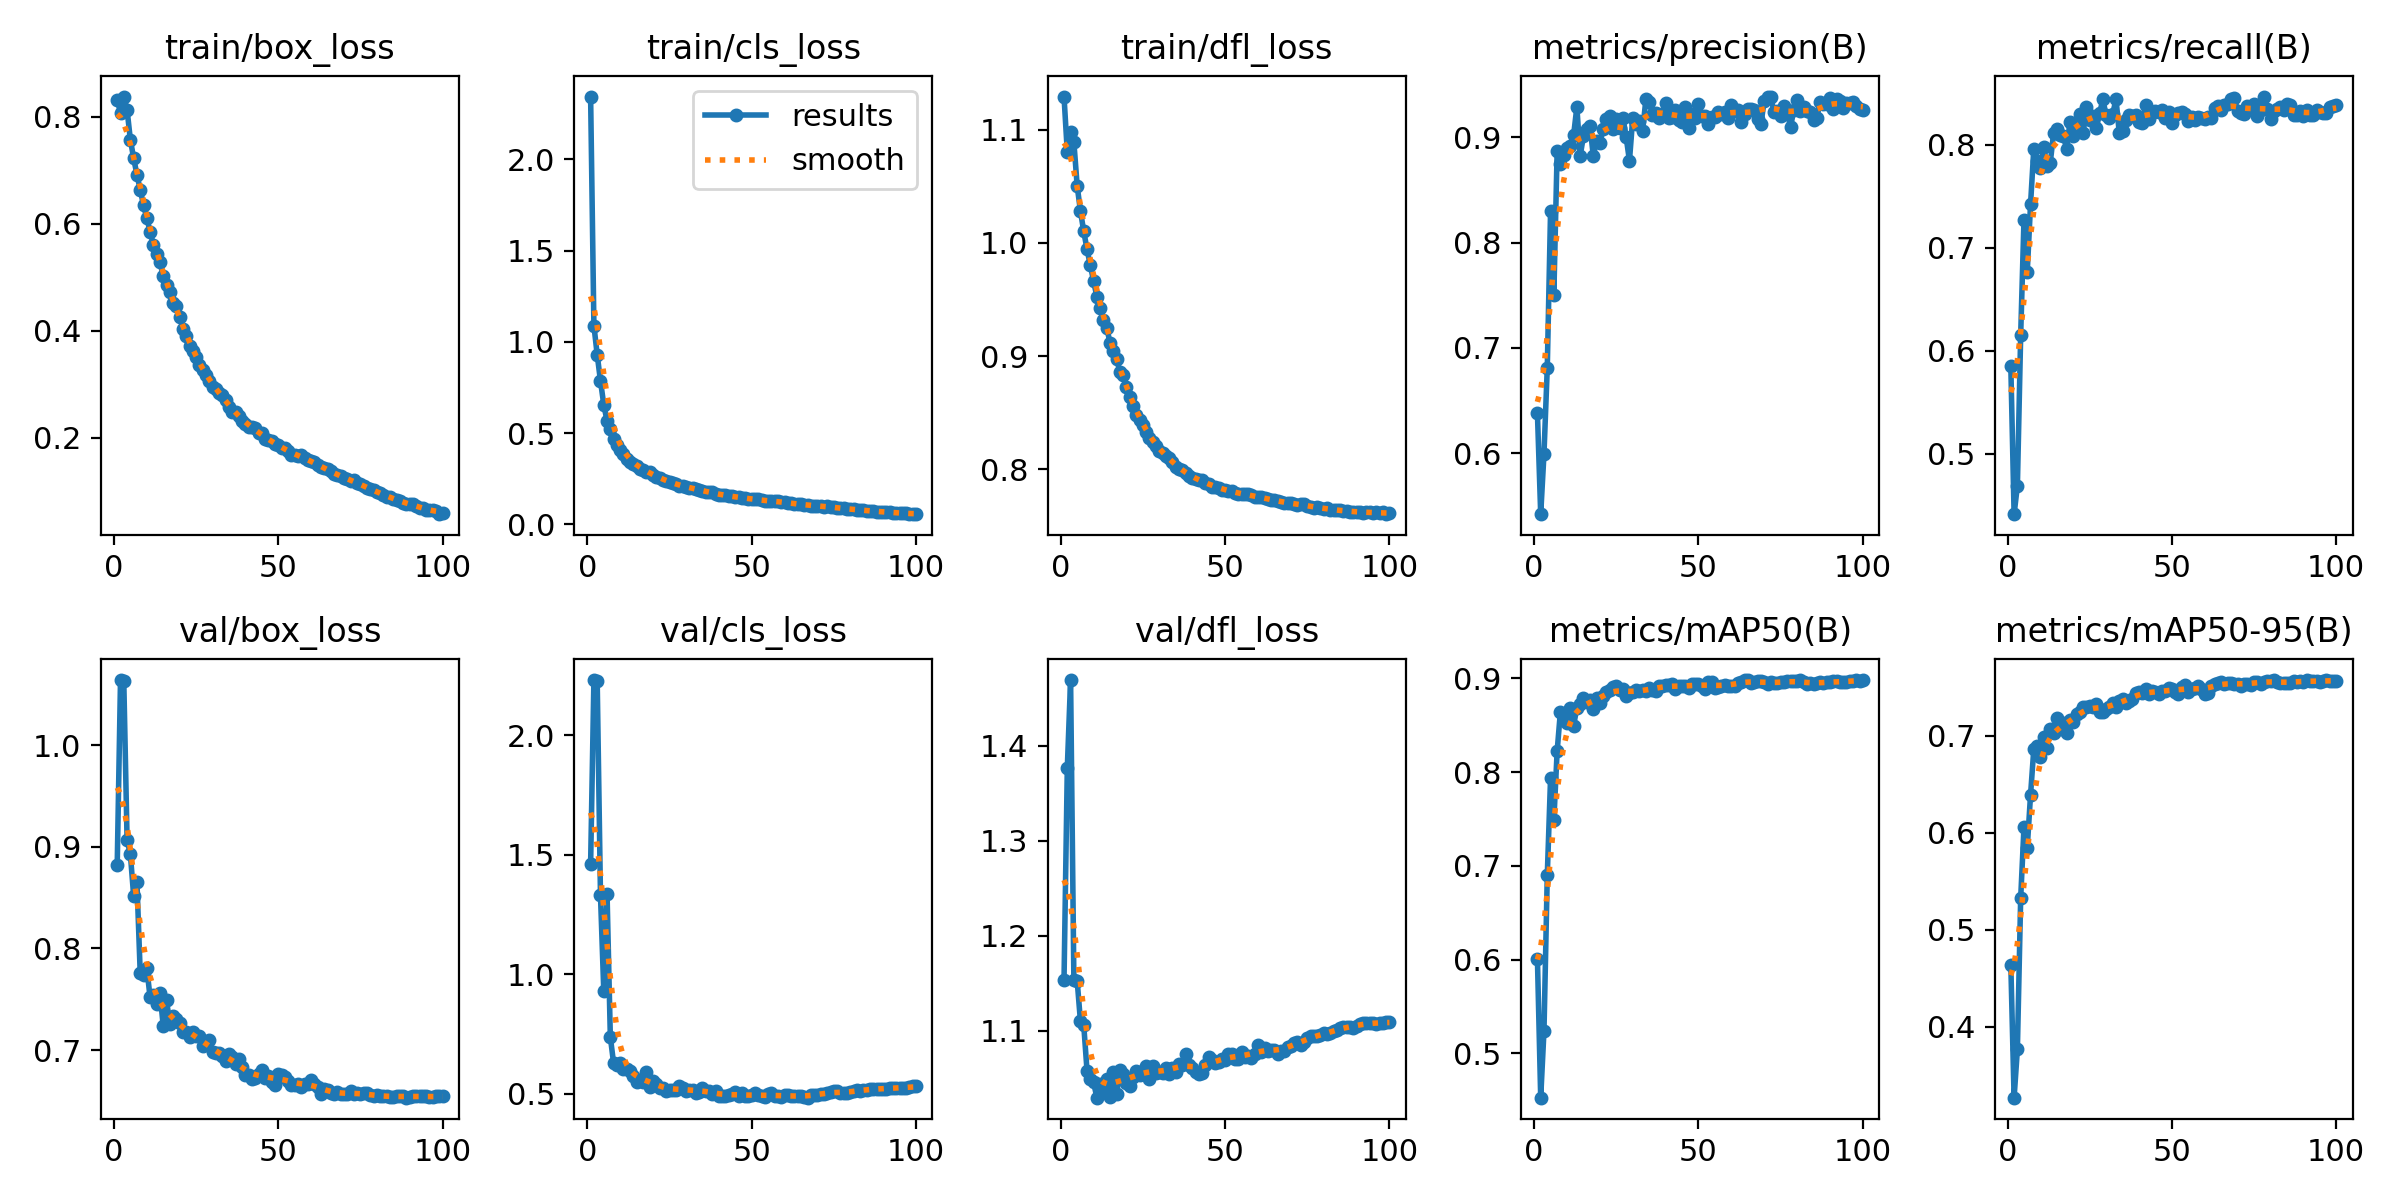

The table this chart was drawn from, first rows:
epoch, time, train/box_loss, train/cls_loss, train/dfl_loss, metrics/precision(B), metrics/recall(B), metrics/mAP50(B), metrics/mAP50-95(B), val/box_loss, val/cls_loss, val/dfl_loss, lr/pg0, lr/pg1, lr/pg2
1, 49.39, 0.8319, 2.345, 1.129, 0.6383, 0.5851, 0.601, 0.4638, 0.8823, 1.461, 1.153, 0.0001435, 0.0001435, 0.0001435
2, 98.88, 0.8072, 1.09, 1.08, 0.5421, 0.4412, 0.4528, 0.3267, 1.064, 2.231, 1.377, 0.0002857, 0.0002857, 0.0002857
3, 147.3, 0.8379, 0.9306, 1.098, 0.5996, 0.4689, 0.5244, 0.3768, 1.063, 2.228, 1.469, 0.0004249, 0.0004249, 0.0004249
4, 195.5, 0.8131, 0.7864, 1.089, 0.6812, 0.6151, 0.6898, 0.5324, 0.9067, 1.331, 1.154, 0.0004221, 0.0004221, 0.0004221
5, 243.8, 0.7572, 0.6568, 1.05, 0.8301, 0.7266, 0.7938, 0.6055, 0.8927, 0.9309, 1.153, 0.0004178, 0.0004178, 0.0004178
6, 292.1, 0.7226, 0.5675, 1.028, 0.7507, 0.6764, 0.7486, 0.5846, 0.8518, 1.336, 1.11, 0.0004135, 0.0004135, 0.0004135
7, 340.1, 0.6918, 0.5229, 1.01, 0.8867, 0.7422, 0.8222, 0.6389, 0.8652, 0.737, 1.106, 0.0004092, 0.0004092, 0.0004092
8, 388.3, 0.6638, 0.4694, 0.9945, 0.8746, 0.7965, 0.8646, 0.6867, 0.7755, 0.6267, 1.058, 0.0004049, 0.0004049, 0.0004049
9, 436.4, 0.6348, 0.4333, 0.9802, 0.8829, 0.784, 0.8577, 0.6896, 0.7742, 0.6203, 1.05, 0.0004005, 0.0004005, 0.0004005
10, 484.7, 0.6109, 0.4086, 0.9664, 0.89, 0.778, 0.8522, 0.6783, 0.7807, 0.6302, 1.046, 0.0003962, 0.0003962, 0.0003962
11, 532.8, 0.5854, 0.387, 0.9524, 0.8921, 0.7978, 0.868, 0.6989, 0.7519, 0.603, 1.03, 0.0003919, 0.0003919, 0.0003919
12, 581.1, 0.5605, 0.36, 0.9424, 0.9018, 0.7795, 0.8494, 0.6877, 0.7538, 0.6028, 1.044, 0.0003876, 0.0003876, 0.0003876
13, 629.1, 0.544, 0.3449, 0.9316, 0.9287, 0.7827, 0.8688, 0.7072, 0.7451, 0.5955, 1.039, 0.0003833, 0.0003833, 0.0003833
14, 677.6, 0.5277, 0.3305, 0.9249, 0.8821, 0.8111, 0.8722, 0.703, 0.7562, 0.574, 1.049, 0.000379, 0.000379, 0.000379
15, 725.6, 0.5029, 0.3219, 0.912, 0.9012, 0.8154, 0.8789, 0.7182, 0.7237, 0.5475, 1.031, 0.0003747, 0.0003747, 0.0003747
16, 773.9, 0.4856, 0.3047, 0.9046, 0.9075, 0.8095, 0.8745, 0.7069, 0.7489, 0.5576, 1.057, 0.0003704, 0.0003704, 0.0003704
17, 822, 0.473, 0.2994, 0.8976, 0.911, 0.8087, 0.8772, 0.7135, 0.726, 0.548, 1.034, 0.0003661, 0.0003661, 0.0003661
18, 870, 0.4515, 0.2898, 0.8862, 0.8822, 0.796, 0.8674, 0.7034, 0.7337, 0.5901, 1.059, 0.0003618, 0.0003618, 0.0003618
19, 918, 0.4454, 0.2858, 0.8832, 0.8968, 0.8225, 0.8795, 0.7166, 0.7307, 0.5298, 1.054, 0.0003575, 0.0003575, 0.0003575
20, 966.1, 0.4264, 0.2713, 0.8728, 0.8944, 0.809, 0.8733, 0.7147, 0.7265, 0.5528, 1.045, 0.0003532, 0.0003532, 0.0003532
21, 1014, 0.4041, 0.2612, 0.8643, 0.908, 0.8201, 0.8814, 0.7224, 0.7182, 0.5407, 1.042, 0.0003489, 0.0003489, 0.0003489
22, 1062, 0.3905, 0.2547, 0.8557, 0.9171, 0.8299, 0.8858, 0.7242, 0.7181, 0.5243, 1.051, 0.0003446, 0.0003446, 0.0003446
23, 1110, 0.3723, 0.2462, 0.8482, 0.92, 0.8113, 0.8871, 0.7294, 0.7127, 0.5227, 1.058, 0.0003403, 0.0003403, 0.0003403
24, 1159, 0.3615, 0.2384, 0.8432, 0.9082, 0.8367, 0.8908, 0.73, 0.7177, 0.5133, 1.054, 0.000336, 0.000336, 0.000336
25, 1207, 0.3515, 0.231, 0.8393, 0.9178, 0.8244, 0.8918, 0.7312, 0.7141, 0.5155, 1.058, 0.0003316, 0.0003316, 0.0003316
26, 1255, 0.3351, 0.2269, 0.8331, 0.9088, 0.8281, 0.8871, 0.73, 0.7136, 0.515, 1.063, 0.0003273, 0.0003273, 0.0003273
27, 1303, 0.3261, 0.2197, 0.8276, 0.9188, 0.8161, 0.8883, 0.7324, 0.7037, 0.5151, 1.05, 0.000323, 0.000323, 0.000323
28, 1351, 0.3174, 0.2129, 0.8246, 0.9001, 0.8306, 0.8807, 0.725, 0.7066, 0.5314, 1.064, 0.0003187, 0.0003187, 0.0003187
29, 1400, 0.3063, 0.2091, 0.8204, 0.8778, 0.8442, 0.8844, 0.7247, 0.7098, 0.523, 1.056, 0.0003144, 0.0003144, 0.0003144
30, 1448, 0.2947, 0.2048, 0.8164, 0.9184, 0.8286, 0.8854, 0.7278, 0.6982, 0.51, 1.057, 0.0003101, 0.0003101, 0.0003101
31, 1496, 0.2903, 0.2017, 0.8144, 0.9126, 0.8258, 0.8874, 0.7303, 0.6975, 0.5167, 1.056, 0.0003058, 0.0003058, 0.0003058
32, 1544, 0.2829, 0.1993, 0.812, 0.9158, 0.8301, 0.8863, 0.7339, 0.6967, 0.5149, 1.061, 0.0003015, 0.0003015, 0.0003015
33, 1592, 0.2804, 0.1956, 0.8103, 0.906, 0.8444, 0.8871, 0.7302, 0.694, 0.5042, 1.055, 0.0002972, 0.0002972, 0.0002972
34, 1640, 0.2699, 0.1916, 0.8068, 0.9362, 0.8115, 0.8864, 0.7359, 0.6895, 0.5089, 1.061, 0.0002929, 0.0002929, 0.0002929
35, 1688, 0.2577, 0.1827, 0.8021, 0.9332, 0.8139, 0.89, 0.7377, 0.6961, 0.5251, 1.057, 0.0002886, 0.0002886, 0.0002886
36, 1736, 0.2488, 0.1767, 0.8004, 0.9215, 0.8241, 0.8876, 0.7343, 0.6927, 0.5125, 1.065, 0.0002843, 0.0002843, 0.0002843
37, 1784, 0.2474, 0.1807, 0.7999, 0.923, 0.8286, 0.8866, 0.7358, 0.6859, 0.5105, 1.064, 0.00028, 0.00028, 0.00028
38, 1832, 0.2405, 0.1767, 0.7972, 0.9181, 0.8283, 0.8917, 0.7379, 0.6914, 0.4971, 1.076, 0.0002757, 0.0002757, 0.0002757
39, 1881, 0.2319, 0.1677, 0.7941, 0.9223, 0.8293, 0.8918, 0.7442, 0.6829, 0.5114, 1.065, 0.0002714, 0.0002714, 0.0002714
40, 1929, 0.226, 0.1633, 0.7922, 0.9324, 0.8226, 0.8926, 0.7455, 0.6756, 0.4918, 1.061, 0.000267, 0.000267, 0.000267
41, 1977, 0.221, 0.1613, 0.7915, 0.9182, 0.8217, 0.8932, 0.7438, 0.6753, 0.4907, 1.057, 0.0002627, 0.0002627, 0.0002627
42, 2025, 0.2194, 0.1589, 0.7904, 0.9194, 0.839, 0.8935, 0.7481, 0.6712, 0.4897, 1.055, 0.0002584, 0.0002584, 0.0002584
43, 2073, 0.2174, 0.1586, 0.7903, 0.926, 0.8254, 0.8891, 0.7434, 0.6728, 0.4954, 1.056, 0.0002541, 0.0002541, 0.0002541
44, 2121, 0.2087, 0.1536, 0.7884, 0.9165, 0.8311, 0.8913, 0.7458, 0.6764, 0.4976, 1.064, 0.0002498, 0.0002498, 0.0002498
45, 2169, 0.2083, 0.1507, 0.7874, 0.9143, 0.833, 0.8915, 0.7448, 0.6808, 0.5055, 1.073, 0.0002455, 0.0002455, 0.0002455
46, 2217, 0.197, 0.148, 0.7849, 0.9285, 0.8315, 0.892, 0.7435, 0.6724, 0.4891, 1.07, 0.0002412, 0.0002412, 0.0002412
47, 2265, 0.1952, 0.1458, 0.7849, 0.9091, 0.8337, 0.8892, 0.7459, 0.6742, 0.5025, 1.066, 0.0002369, 0.0002369, 0.0002369
48, 2313, 0.1945, 0.1449, 0.7834, 0.9225, 0.8264, 0.8945, 0.7467, 0.6684, 0.4888, 1.067, 0.0002326, 0.0002326, 0.0002326
49, 2361, 0.1878, 0.1408, 0.7822, 0.9187, 0.8318, 0.8944, 0.7495, 0.6656, 0.4892, 1.071, 0.0002283, 0.0002283, 0.0002283
50, 2409, 0.1873, 0.1409, 0.7822, 0.932, 0.8211, 0.8935, 0.7482, 0.676, 0.493, 1.069, 0.000224, 0.000224, 0.000224
51, 2457, 0.1807, 0.1372, 0.7812, 0.9202, 0.8293, 0.8923, 0.7456, 0.6759, 0.501, 1.076, 0.0002197, 0.0002197, 0.0002197
52, 2505, 0.1808, 0.1369, 0.7812, 0.9203, 0.8306, 0.8891, 0.7433, 0.6736, 0.4953, 1.076, 0.0002154, 0.0002154, 0.0002154
53, 2553, 0.1744, 0.1328, 0.7796, 0.9126, 0.8318, 0.8957, 0.7508, 0.6694, 0.49, 1.07, 0.0002111, 0.0002111, 0.0002111
54, 2601, 0.1677, 0.1293, 0.7782, 0.9191, 0.8298, 0.8961, 0.752, 0.6659, 0.4842, 1.07, 0.0002068, 0.0002068, 0.0002068
55, 2649, 0.1674, 0.1283, 0.7783, 0.919, 0.823, 0.8895, 0.7454, 0.6659, 0.4996, 1.078, 0.0002024, 0.0002024, 0.0002024
56, 2697, 0.1666, 0.1263, 0.7781, 0.9241, 0.8275, 0.891, 0.7487, 0.6667, 0.5009, 1.073, 0.0001981, 0.0001981, 0.0001981
57, 2745, 0.1679, 0.1289, 0.7781, 0.9225, 0.8245, 0.8921, 0.7497, 0.6641, 0.4913, 1.073, 0.0001938, 0.0001938, 0.0001938
58, 2793, 0.1629, 0.1273, 0.7772, 0.9244, 0.8271, 0.8934, 0.7518, 0.6661, 0.4904, 1.072, 0.0001895, 0.0001895, 0.0001895
59, 2841, 0.1576, 0.1228, 0.7761, 0.918, 0.8261, 0.8919, 0.7484, 0.6669, 0.4841, 1.076, 0.0001852, 0.0001852, 0.0001852
60, 2889, 0.1573, 0.1215, 0.7756, 0.9308, 0.8254, 0.8923, 0.7433, 0.6708, 0.4943, 1.085, 0.0001809, 0.0001809, 0.0001809
... 40 more rows
